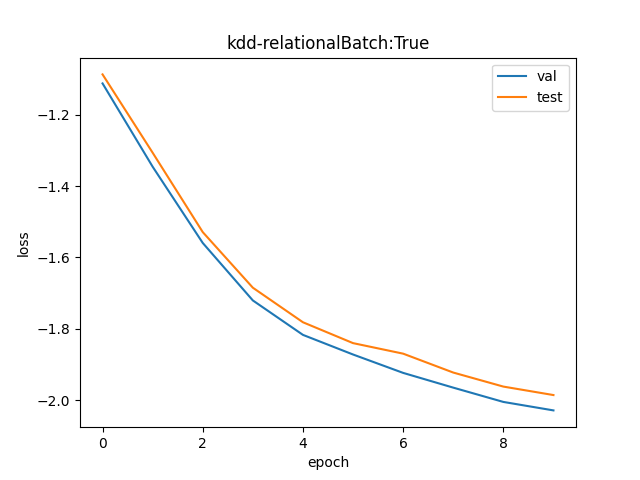

Values plotted in this chart, from the file beside it:
val, test
0.3288, 0.3372
0.2604, 0.2708
0.2103, 0.2168
0.179, 0.1855
0.1625, 0.1684
0.1539, 0.1588
0.1461, 0.1542
0.1402, 0.1463
0.1347, 0.1406
0.1316, 0.1373
